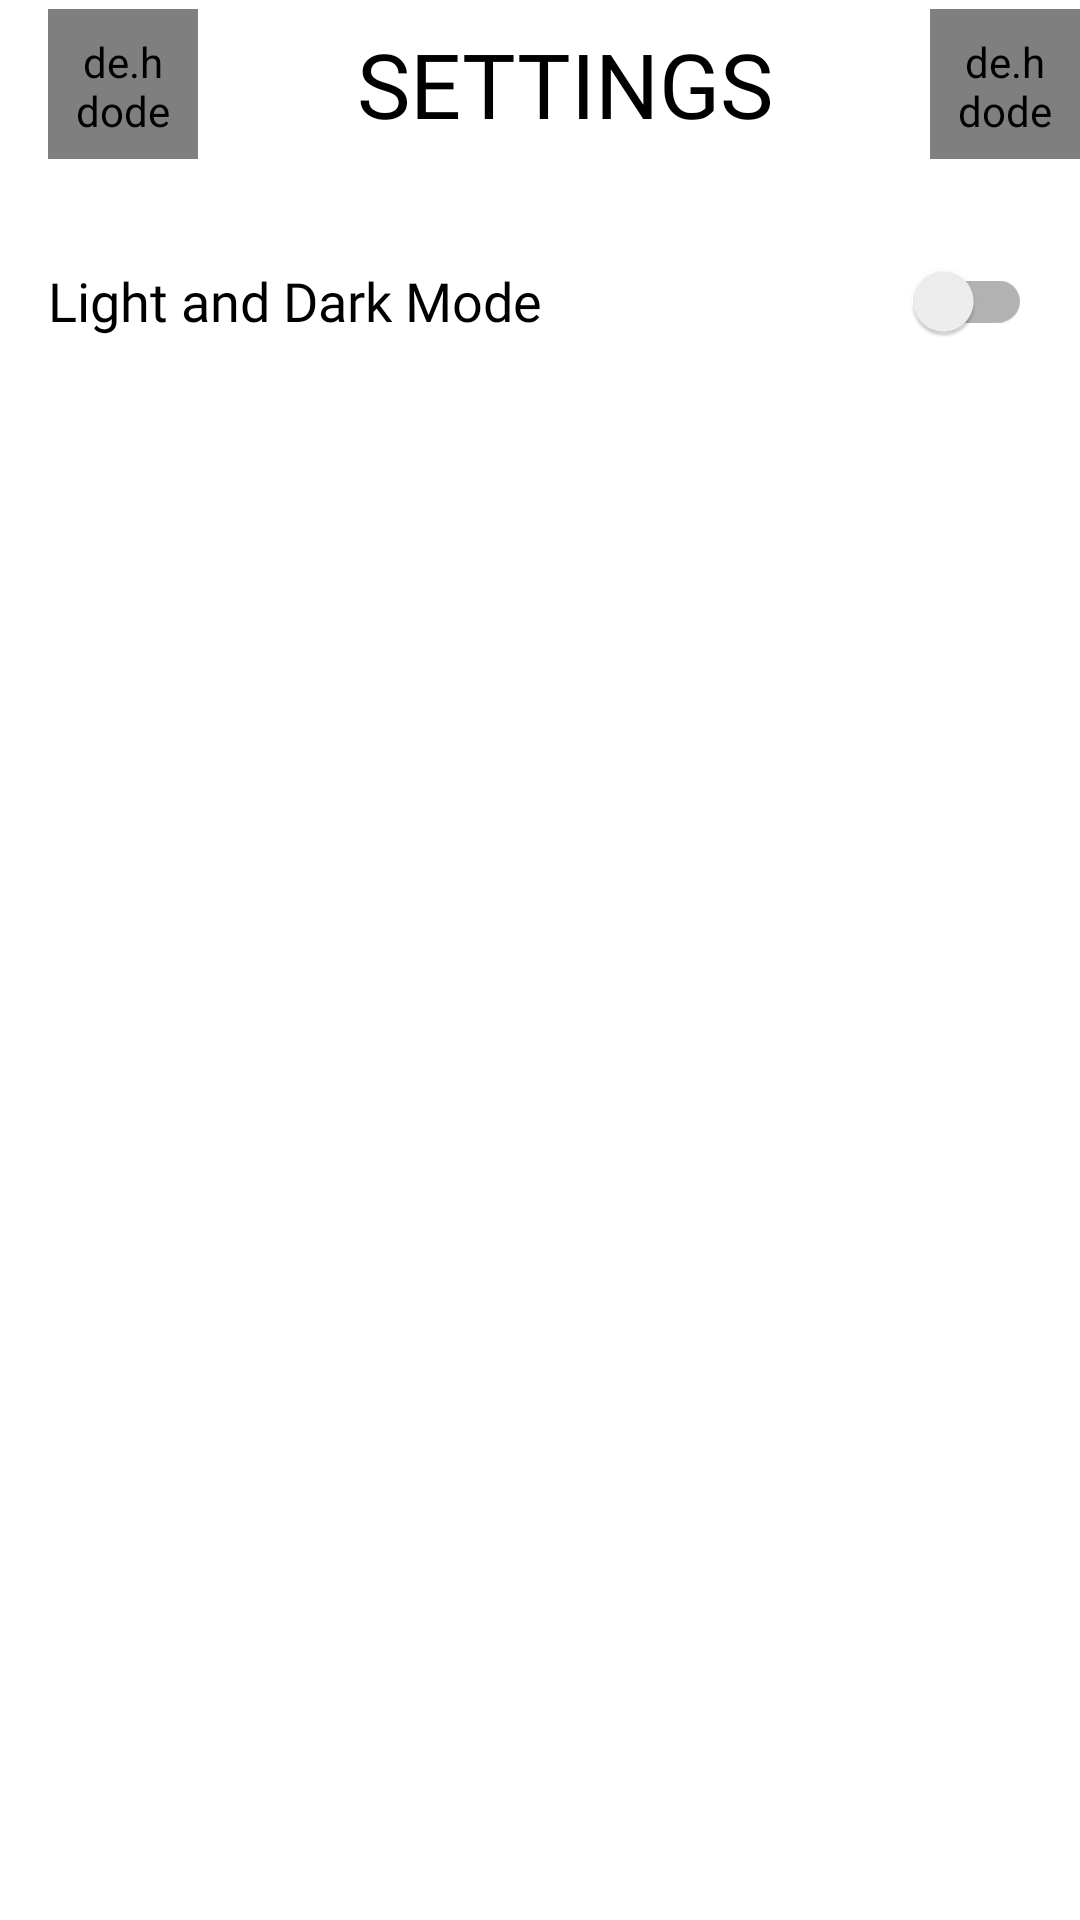

Here is an Android app screen rendered from its layout file. Give the layout XML and the strings, colors and styles it references.
<!-- AndroidManifest.xml: application theme Theme.GithubFerdi -->
<!-- res/layout/activity_setting.xml -->
<?xml version="1.0" encoding="utf-8"?>
<ScrollView xmlns:android="http://schemas.android.com/apk/res/android"
    xmlns:app="http://schemas.android.com/apk/res-auto"
    xmlns:tools="http://schemas.android.com/tools"
    android:layout_width="match_parent"
    android:layout_height="match_parent"
    tools:context=".detail.DetailUser"
    tools:layout_editor_absoluteX="0dp"
    tools:layout_editor_absoluteY="0dp"
    android:fillViewport="true"
    android:background="@color/Secondary">

    <androidx.constraintlayout.widget.ConstraintLayout
        android:layout_width="match_parent"
        android:layout_height="wrap_content">

        <androidx.appcompat.widget.Toolbar
            android:id="@+id/toolbar"
            android:layout_width="match_parent"
            android:layout_height="wrap_content"
            android:background="@color/white"
            android:minHeight="?attr/actionBarSize"
            app:layout_constraintEnd_toEndOf="parent"
            app:layout_constraintTop_toTopOf="parent">

            <de.hdodenhof.circleimageview.CircleImageView
                android:id="@+id/back1"
                android:layout_width="50dp"
                android:layout_height="50dp"
                android:padding="8dp"
                android:src="@drawable/baseline_arrow_back_24" />


            <de.hdodenhof.circleimageview.CircleImageView
                android:id="@+id/favorite"
                android:layout_width="50dp"
                android:layout_height="50dp"
                android:layout_gravity="end"
                android:padding="8dp"
                android:src="@drawable/baseline_favorite_24" />

            <TextView
                android:layout_width="match_parent"
                android:layout_height="wrap_content"
                android:fontFamily="@font/autour_one"
                android:text="SETTINGS"
                android:textAlignment="center"

                android:textColor="@color/black"
                android:textSize="30sp"
                tools:layout_editor_absoluteX="82dp"
                tools:layout_editor_absoluteY="14dp" />

        </androidx.appcompat.widget.Toolbar>

        <TextView
            android:id="@+id/textView"
            android:layout_width="wrap_content"
            android:layout_height="wrap_content"
            android:layout_marginStart="16dp"
            android:layout_marginTop="32dp"
            android:fontFamily="@font/autour_one"
            android:text="@string/mode"
            android:textColor="@color/Accent"
            android:textSize="18sp"
            app:layout_constraintStart_toStartOf="parent"
            app:layout_constraintTop_toBottomOf="@+id/toolbar" />

        <com.google.android.material.switchmaterial.SwitchMaterial
            android:id="@+id/switch_theme"
            android:layout_width="wrap_content"
            android:layout_height="wrap_content"
            android:layout_marginEnd="16dp"
            android:minWidth="48dp"
            android:minHeight="48dp"
            android:textSize="18sp"
            app:layout_constraintBottom_toBottomOf="@+id/textView"
            app:layout_constraintEnd_toEndOf="parent"
            app:layout_constraintTop_toTopOf="@+id/textView" />

    </androidx.constraintlayout.widget.ConstraintLayout>
</ScrollView>
<!-- resources referenced by this layout -->
<resources>
  <color name="Accent">#000000</color>
  <color name="Secondary">#FFFFFF</color>
  <color name="black">#FF000000</color>
  <color name="white">#FFFFFF</color>
  <!-- drawable baseline_favorite_24 (drawable) -->
  <vector android:height="24dp" android:tint="#050505"
      android:viewportHeight="24" android:viewportWidth="24"
      android:width="24dp" xmlns:android="http://schemas.android.com/apk/res/android">
      <path android:fillColor="@android:color/white" android:pathData="M12,21.35l-1.45,-1.32C5.4,15.36 2,12.28 2,8.5 2,5.42 4.42,3 7.5,3c1.74,0 3.41,0.81 4.5,2.09C13.09,3.81 14.76,3 16.5,3 19.58,3 22,5.42 22,8.5c0,3.78 -3.4,6.86 -8.55,11.54L12,21.35z"
          />
  </vector>
  <string name="mode">Light and Dark Mode</string>
  <style name="Theme.GithubFerdi" parent="Base.Theme.GithubFerdi">
          <item name="colorPrimary">@android:color/black</item>
      </style>
  <style name="Base.Theme.GithubFerdi" parent="Theme.AppCompat.DayNight.NoActionBar">
          <item name="colorPrimary">@color/Primary</item>
          <item name="colorPrimaryDark">@color/Primary</item>
          <item name="colorAccent">@color/Accent</item>
          <item name="android:windowBackground">@drawable/bg_day</item>
      </style>
  <color name="Primary">#FFFFFF</color>
  <!-- drawable bg_day: jpg bitmap (drawable, 273298 bytes) -->
</resources>
